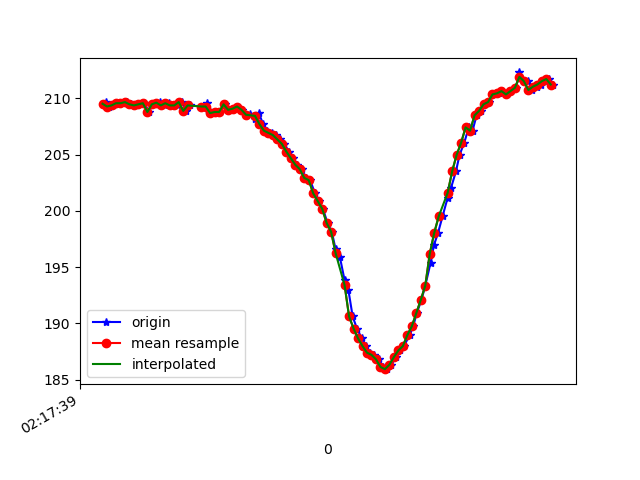

Source data for this figure (header and first rows):
1617761859725, 457496422235658, 209.375, -259.5703, -66.60156
1617761859735, 457496440609483, 209.7, -259.7, -66.7
1617761859750, 457496459471649, 209.3, -261, -66.99
1617761859768, 457496478486421, 209.4, -260.4, -66.89
1617761859790, 457496497501193, 209.6, -260.3, -66.21
1617761859810, 457496516607529, 209.6, -260.4, -66.99
1617761859829, 457496535652823, 209.7, -259.7, -66.99
1617761859848, 457496554759159, 209.5, -259.7, -66.99
1617761859868, 457496573773932, 209.4, -259.7, -66.5
1617761859891, 457496593032874, 209.5, -259.2, -67.19
1617761859907, 457496612200253, 209.6, -259, -66.6
1617761859927, 457496631337111, 208.8, -260.6, -66.7
1617761859944, 457496650290840, 209.5, -260.1, -66.7
1617761859961, 457496669427698, 209.6, -260.3, -66.21
1617761859978, 457496688503513, 209.7, -260.8, -66.7
1617761859998, 457496707548806, 209.4, -260.5, -66.89
1617761860016, 457496726533057, 209.6, -261.1, -66.31
1617761860037, 457496745608872, 209.4, -260.1, -65.62
1617761860056, 457496764684687, 209.4, -260.1, -65.92
1617761860076, 457496783760502, 209.7, -259.6, -65.53
1617761860093, 457496802775275, 208.9, -259.6, -65.82
1617761860112, 457496821851089, 209.4, -259, -65.82
1617761860165, 457496863695797, 209.3, -258.7, -66.02
1617761860188, 457496879994173, 209.6, -258.6, -66.21
1617761860190, 457496899100510, 209, -257.3, -66.02
1617761860211, 457496918176324, 208.7, -254.9, -64.26
1617761860228, 457496937252139, 208.8, -252.2, -62.79
1617761860246, 457496956327954, 208.8, -247.9, -61.04
1617761860267, 457496975617418, 209.5, -243.7, -57.62
1617761860284, 457496994510105, 209, -239.5, -54.69
1617761860303, 457497013524878, 209.1, -235.5, -49.8
1617761860322, 457497032661735, 209.3, -232.1, -43.95
1617761860343, 457497051676508, 209, -229.9, -40.53
1617761860360, 457497070904929, 208.5, -229.2, -36.62
1617761860379, 457497089889180, 208.6, -227.5, -33.2
1617761860400, 457497108964995, 208.2, -226.4, -28.42
1617761860418, 457497127979767, 208.7, -226.2, -25.78
1617761860436, 457497147055582, 207.7, -226.7, -22.46
1617761860456, 457497166131397, 207.1, -226, -20.31
1617761860476, 457497185024084, 206.9, -226.6, -18.85
1617761860494, 457497204069378, 206.7, -226.5, -18.65
1617761860512, 457497223114671, 206.3, -227.1, -18.55
1617761860531, 457497242068401, 206, -226.5, -18.26
1617761860551, 457497261235780, 205.3, -226, -17.58
1617761860570, 457497280374360, 204.7, -226.4, -18.65
1617761860588, 457497299419654, 204.1, -226.2, -18.46
1617761860609, 457497318525990, 203.7, -225.6, -18.16
1617761860627, 457497337571284, 202.9, -225.7, -17.48
1617761860646, 457497356616577, 202.7, -225.2, -17.29
1617761860668, 457497375539786, 201.6, -225.3, -17.19
1617761860684, 457497394646122, 200.9, -225.4, -14.65
1617761860703, 457497413660894, 200.2, -225.3, -12.89
1617761860724, 457497432706188, 198.9, -225.2, -12.21
1617761860743, 457497451720960, 198.1, -225.2, -11.91
1617761860760, 457497470766254, 196.6, -224.9, -11.23
1617761860779, 457497489872590, 195.9, -224.1, -10.94
1617761860800, 457497508887362, 193.8, -224.3, -11.23
1617761860817, 457497527902135, 193, -223.5, -12.01
1617761860836, 457497547038992, 190.6, -223.3, -13.38
1617761860855, 457497566084286, 189.6, -223.5, -15.82
1617761860877, 457497585129579, 188.7, -223.5, -19.34
... 45 more rows
